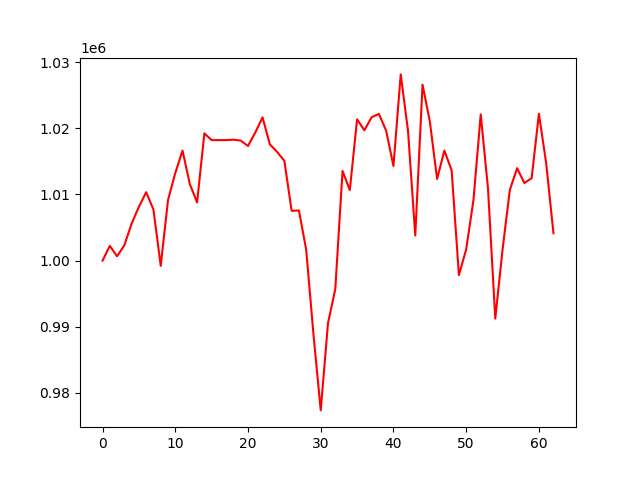

The table this chart was drawn from, first rows:
, 0
0, 1000000
1, 1002227
2, 1000652
3, 1002335
4, 1005594
5, 1008139
6, 1010345
7, 1007721
8, 999204
9, 1009141
10, 1013234
11, 1016634
12, 1011570
13, 1008798
14, 1019241
15, 1018222
16, 1018222
17, 1018222
18, 1018286
19, 1018144
20, 1017330
21, 1019369
22, 1021665
23, 1017590
24, 1016443
25, 1015084
26, 1007530
27, 1007584
28, 1001673
29, 988849
30, 977353
31, 990560
32, 995675
33, 1013554
34, 1010666
35, 1021365
36, 1019707
37, 1021685
38, 1022176
39, 1019625
40, 1014306
41, 1028154
42, 1019640
43, 1003784
44, 1026599
45, 1021063
46, 1012350
47, 1016635
48, 1013655
49, 997814
50, 1001690
51, 1009144
52, 1022103
53, 1010906
54, 991235
55, 1001651
56, 1010670
57, 1013974
58, 1011727
59, 1012455
... 3 more rows
